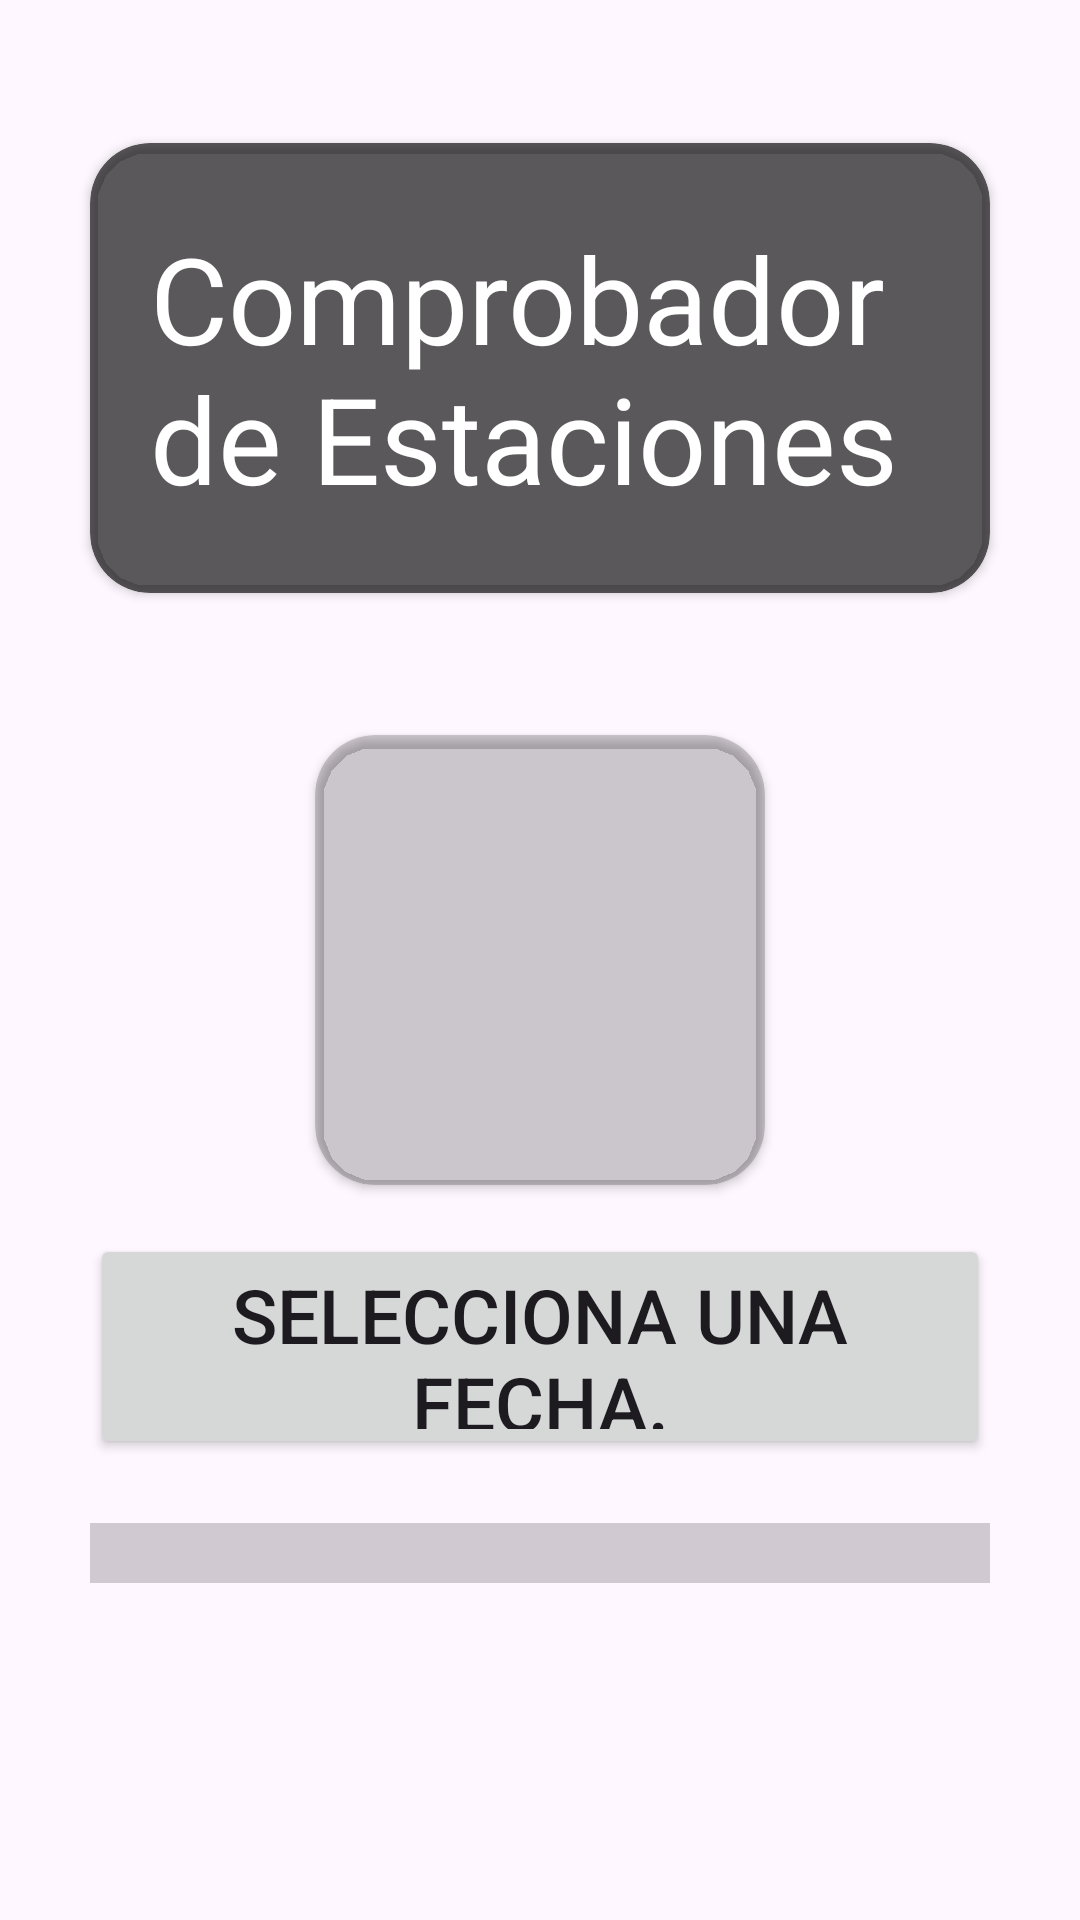

Layout XML and referenced resources for this Android screen:
<!-- AndroidManifest.xml: application theme Theme.App_Calendar -->
<!-- res/layout/activity_main.xml -->
<?xml version="1.0" encoding="utf-8"?>
<androidx.constraintlayout.widget.ConstraintLayout xmlns:android="http://schemas.android.com/apk/res/android"
    xmlns:app="http://schemas.android.com/apk/res-auto"
    xmlns:tools="http://schemas.android.com/tools"
    android:id="@+id/main"
    android:layout_width="match_parent"
    android:layout_height="match_parent"
    tools:context=".MainActivity">

    <androidx.cardview.widget.CardView
        android:id="@+id/cardViewTexto"
        android:layout_width="300dp"
        android:layout_height="150dp"
        app:cardBackgroundColor="#A0000000"
        app:cardCornerRadius="20dp"
        app:layout_constraintBottom_toTopOf="@+id/cardViewImagenes"
        app:layout_constraintEnd_toEndOf="parent"
        app:layout_constraintStart_toStartOf="parent"
        app:layout_constraintTop_toTopOf="parent" >

        <androidx.constraintlayout.widget.ConstraintLayout
            android:layout_width="match_parent"
            android:layout_height="match_parent"
            android:layout_gravity="center"
            android:layout_margin="20sp">

            <TextView
                android:id="@+id/textView2"
                android:layout_width="wrap_content"
                android:layout_height="wrap_content"

                android:textSize="40sp"
                android:textColor="@color/white"
                android:text="@string/texto_menu"
                app:layout_constraintBottom_toBottomOf="parent"
                app:layout_constraintEnd_toEndOf="parent"
                app:layout_constraintStart_toStartOf="parent"
                app:layout_constraintTop_toTopOf="parent" />
        </androidx.constraintlayout.widget.ConstraintLayout>
    </androidx.cardview.widget.CardView>

    <androidx.cardview.widget.CardView
        android:id="@+id/cardViewImagenes"
        android:layout_width="150dp"
        android:layout_height="150dp"
        app:cardBackgroundColor="#2C000000"
        app:cardCornerRadius="20dp"
        app:layout_constraintBottom_toBottomOf="parent"
        app:layout_constraintEnd_toEndOf="parent"
        app:layout_constraintStart_toStartOf="parent"
        app:layout_constraintTop_toTopOf="parent" >

        <ImageView
            android:id="@+id/imagenMenu"
            android:layout_width="match_parent"
            android:layout_height="match_parent"
            tools:srcCompat="@tools:sample/avatars" />
    </androidx.cardview.widget.CardView>

    <ProgressBar
        android:id="@+id/progressBar"
        style="?android:attr/progressBarStyleHorizontal"
        android:layout_width="300dp"
        android:layout_height="30dp"

        android:scaleY="5"
        app:layout_constraintBottom_toBottomOf="parent"
        app:layout_constraintEnd_toEndOf="parent"
        app:layout_constraintStart_toStartOf="parent"
        app:layout_constraintTop_toBottomOf="@+id/cardViewImagenes" />

    <Button
        android:id="@+id/btnMenu"
        android:layout_width="300dp"
        android:layout_height="75dp"
        android:text="@string/texto_boton"
        android:textSize="25dp"
        app:layout_constraintBottom_toTopOf="@+id/progressBar"
        app:layout_constraintEnd_toEndOf="parent"
        app:layout_constraintStart_toStartOf="parent"
        app:layout_constraintTop_toBottomOf="@+id/cardViewImagenes" />
</androidx.constraintlayout.widget.ConstraintLayout>
<!-- resources referenced by this layout -->
<resources>
  <color name="white">#FFFFFFFF</color>
  <string name="texto_boton">Selecciona una fecha.</string>
  <string name="texto_menu">Comprobador de Estaciones</string>
  <style name="Theme.App_Calendar" parent="Base.Theme.App_Calendar" />
  <style name="Base.Theme.App_Calendar" parent="Theme.Material3.DayNight.NoActionBar">
          
          
      </style>
</resources>
